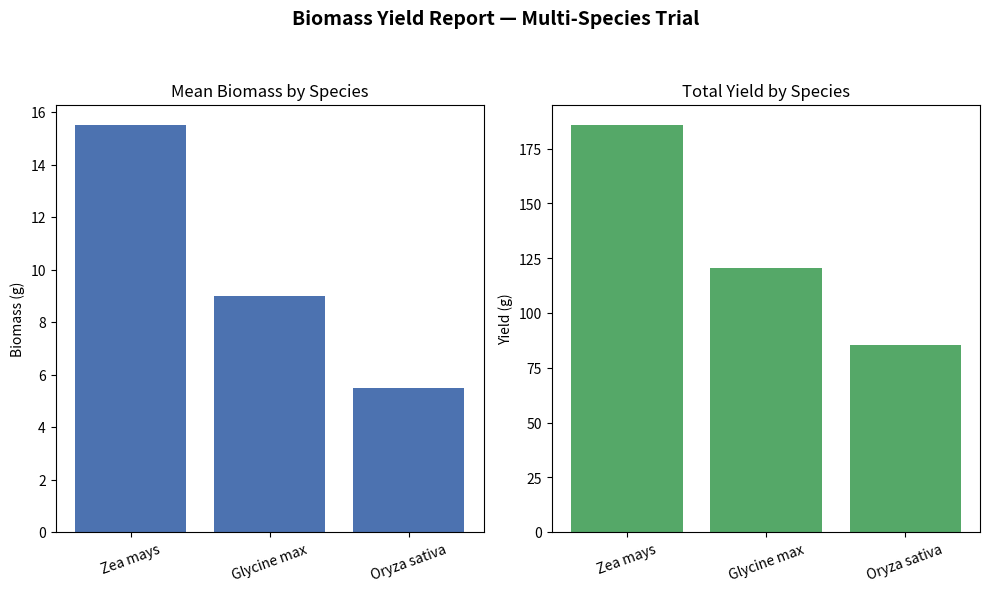

This figure's Python source:
from __future__ import annotations

import matplotlib.pyplot as plt
from matplotlib.figure import Figure
import pandas as pd


class ExperimentFigureManager:
    """Manages explicit Figure-level configuration for experimental reporting."""

    def __init__(self, data: pd.DataFrame, figsize: tuple[float, float] = (10, 6), dpi: int = 120) -> None:
        self.data = data.copy()
        self.figsize = figsize
        self.dpi = dpi

    def create_figure(self) -> Figure:
        """Construct a Figure object with explicit size, resolution, and title."""
        fig = plt.figure(figsize=self.figsize, dpi=self.dpi)
        fig.suptitle("Biomass Yield Report — Multi-Species Trial", fontsize=14, fontweight="bold")
        return fig

    def populate_figure(self, fig: Figure) -> Figure:
        """Attach a grid of visualization elements to the given Figure."""
        ax1 = fig.add_subplot(1, 2, 1)
        ax2 = fig.add_subplot(1, 2, 2)

        species_means = self.data.groupby("species")["biomass_g"].mean().sort_values(ascending=False)
        ax1.bar(species_means.index, species_means.to_numpy(), color="#4C72B0")
        ax1.set_title("Mean Biomass by Species")
        ax1.set_ylabel("Biomass (g)")
        ax1.tick_params(axis="x", rotation=20)

        yield_totals = self.data.groupby("species")["yield_g"].sum().sort_values(ascending=False)
        ax2.bar(yield_totals.index, yield_totals.to_numpy(), color="#55A868")
        ax2.set_title("Total Yield by Species")
        ax2.set_ylabel("Yield (g)")
        ax2.tick_params(axis="x", rotation=20)

        fig.tight_layout(rect=(0, 0, 1, 0.94))
        return fig

    def render(self) -> None:
        """Execute the full figure lifecycle: create, populate, and display."""
        fig = self.create_figure()
        fig = self.populate_figure(fig)
        plt.show()
        plt.close(fig)

    @staticmethod
    def run() -> None:
        data = pd.DataFrame(
            [
                {"species": "Oryza sativa", "biomass_g": 5.2, "yield_g": 41.0},
                {"species": "Oryza sativa", "biomass_g": 5.8, "yield_g": 44.5},
                {"species": "Zea mays", "biomass_g": 14.1, "yield_g": 88.2},
                {"species": "Zea mays", "biomass_g": 16.9, "yield_g": 97.5},
                {"species": "Glycine max", "biomass_g": 9.3, "yield_g": 62.1},
                {"species": "Glycine max", "biomass_g": 8.7, "yield_g": 58.4},
            ]
        )

        manager = ExperimentFigureManager(data, figsize=(10, 6), dpi=120)
        manager.render()


if __name__ == "__main__":
    ExperimentFigureManager.run()
